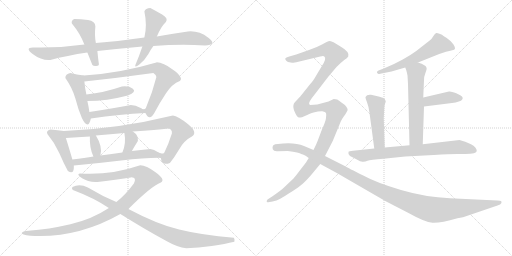
t = 0.00 s
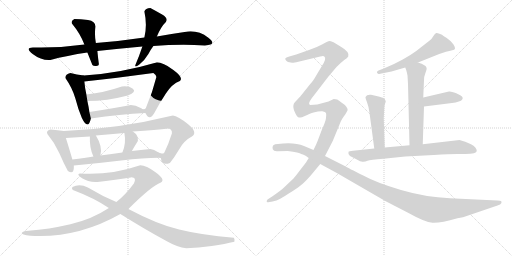
t = 3.33 s
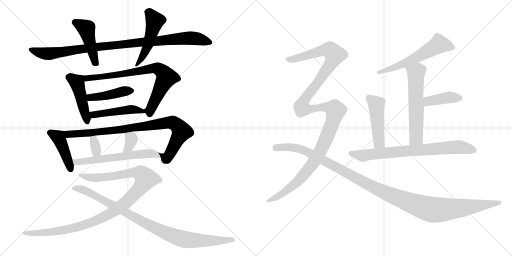
t = 6.66 s
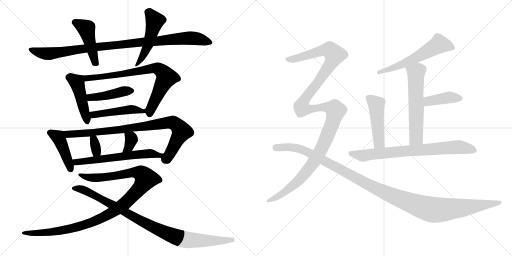
t = 9.98 s
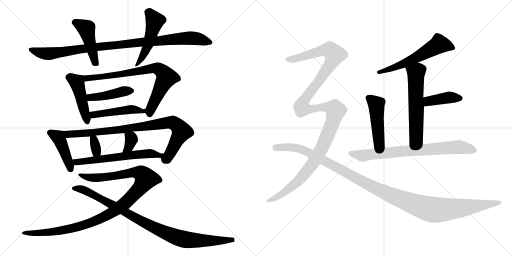
t = 13.31 s
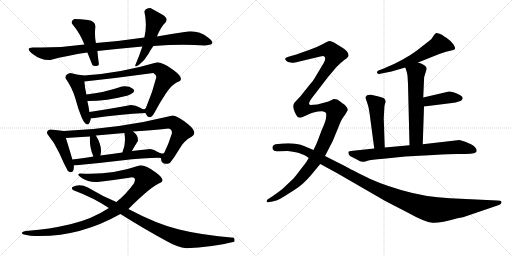
t = 16.64 s

The animated SVG that drew these frames (rendered in a browser with its animation timeline set to each time). Animation: 21 CSS @keyframes rules; one cycle of 16.64 s.

<svg version="1.1" viewBox="0 0 2048 1024" xmlns="http://www.w3.org/2000/svg">
  <g stroke="lightgray" stroke-dasharray="1,1" stroke-width="1" transform="scale(4, 4)">
    <line x1="0" y1="0" x2="256" y2="256"></line>
    <line x1="256" y1="0" x2="0" y2="256"></line>
    <line x1="128" y1="0" x2="128" y2="256"></line>
    <line x1="0" y1="128" x2="256" y2="128"></line>
    <line x1="256" y1="0" x2="512" y2="256"></line>
    <line x1="512" y1="0" x2="256" y2="256"></line>
    <line x1="384" y1="0" x2="384" y2="256"></line>
    <line x1="256" y1="128" x2="512" y2="128"></line>
  </g>
<g transform="scale(1, -1) translate(0, -850)">
   <style type="text/css">
    @keyframes keyframes0 {
      from {
       stroke: black;
       stroke-dashoffset: 968;
       stroke-width: 128;
       }
       76% {
       animation-timing-function: step-end;
       stroke: black;
       stroke-dashoffset: 0;
       stroke-width: 128;
       }
       to {
       stroke: black;
       stroke-width: 1024;
       }
       }
       #make-me-a-hanzi-animation-0 {
         animation: keyframes0 1.037760s both;
         animation-delay: 0.000000s;
         animation-timing-function: linear;
       }
    @keyframes keyframes1 {
      from {
       stroke: black;
       stroke-dashoffset: 449;
       stroke-width: 128;
       }
       59% {
       animation-timing-function: step-end;
       stroke: black;
       stroke-dashoffset: 0;
       stroke-width: 128;
       }
       to {
       stroke: black;
       stroke-width: 1024;
       }
       }
       #make-me-a-hanzi-animation-1 {
         animation: keyframes1 0.615397s both;
         animation-delay: 1.037760s;
         animation-timing-function: linear;
       }
    @keyframes keyframes2 {
      from {
       stroke: black;
       stroke-dashoffset: 489;
       stroke-width: 128;
       }
       61% {
       animation-timing-function: step-end;
       stroke: black;
       stroke-dashoffset: 0;
       stroke-width: 128;
       }
       to {
       stroke: black;
       stroke-width: 1024;
       }
       }
       #make-me-a-hanzi-animation-2 {
         animation: keyframes2 0.647949s both;
         animation-delay: 1.653157s;
         animation-timing-function: linear;
       }
    @keyframes keyframes3 {
      from {
       stroke: black;
       stroke-dashoffset: 448;
       stroke-width: 128;
       }
       59% {
       animation-timing-function: step-end;
       stroke: black;
       stroke-dashoffset: 0;
       stroke-width: 128;
       }
       to {
       stroke: black;
       stroke-width: 1024;
       }
       }
       #make-me-a-hanzi-animation-3 {
         animation: keyframes3 0.614583s both;
         animation-delay: 2.301106s;
         animation-timing-function: linear;
       }
    @keyframes keyframes4 {
      from {
       stroke: black;
       stroke-dashoffset: 784;
       stroke-width: 128;
       }
       72% {
       animation-timing-function: step-end;
       stroke: black;
       stroke-dashoffset: 0;
       stroke-width: 128;
       }
       to {
       stroke: black;
       stroke-width: 1024;
       }
       }
       #make-me-a-hanzi-animation-4 {
         animation: keyframes4 0.888021s both;
         animation-delay: 2.915689s;
         animation-timing-function: linear;
       }
    @keyframes keyframes5 {
      from {
       stroke: black;
       stroke-dashoffset: 434;
       stroke-width: 128;
       }
       59% {
       animation-timing-function: step-end;
       stroke: black;
       stroke-dashoffset: 0;
       stroke-width: 128;
       }
       to {
       stroke: black;
       stroke-width: 1024;
       }
       }
       #make-me-a-hanzi-animation-5 {
         animation: keyframes5 0.603190s both;
         animation-delay: 3.803710s;
         animation-timing-function: linear;
       }
    @keyframes keyframes6 {
      from {
       stroke: black;
       stroke-dashoffset: 469;
       stroke-width: 128;
       }
       60% {
       animation-timing-function: step-end;
       stroke: black;
       stroke-dashoffset: 0;
       stroke-width: 128;
       }
       to {
       stroke: black;
       stroke-width: 1024;
       }
       }
       #make-me-a-hanzi-animation-6 {
         animation: keyframes6 0.631673s both;
         animation-delay: 4.406900s;
         animation-timing-function: linear;
       }
    @keyframes keyframes7 {
      from {
       stroke: black;
       stroke-dashoffset: 432;
       stroke-width: 128;
       }
       58% {
       animation-timing-function: step-end;
       stroke: black;
       stroke-dashoffset: 0;
       stroke-width: 128;
       }
       to {
       stroke: black;
       stroke-width: 1024;
       }
       }
       #make-me-a-hanzi-animation-7 {
         animation: keyframes7 0.601562s both;
         animation-delay: 5.038573s;
         animation-timing-function: linear;
       }
    @keyframes keyframes8 {
      from {
       stroke: black;
       stroke-dashoffset: 895;
       stroke-width: 128;
       }
       74% {
       animation-timing-function: step-end;
       stroke: black;
       stroke-dashoffset: 0;
       stroke-width: 128;
       }
       to {
       stroke: black;
       stroke-width: 1024;
       }
       }
       #make-me-a-hanzi-animation-8 {
         animation: keyframes8 0.978353s both;
         animation-delay: 5.640135s;
         animation-timing-function: linear;
       }
    @keyframes keyframes9 {
      from {
       stroke: black;
       stroke-dashoffset: 327;
       stroke-width: 128;
       }
       52% {
       animation-timing-function: step-end;
       stroke: black;
       stroke-dashoffset: 0;
       stroke-width: 128;
       }
       to {
       stroke: black;
       stroke-width: 1024;
       }
       }
       #make-me-a-hanzi-animation-9 {
         animation: keyframes9 0.516113s both;
         animation-delay: 6.618488s;
         animation-timing-function: linear;
       }
    @keyframes keyframes10 {
      from {
       stroke: black;
       stroke-dashoffset: 342;
       stroke-width: 128;
       }
       53% {
       animation-timing-function: step-end;
       stroke: black;
       stroke-dashoffset: 0;
       stroke-width: 128;
       }
       to {
       stroke: black;
       stroke-width: 1024;
       }
       }
       #make-me-a-hanzi-animation-10 {
         animation: keyframes10 0.528320s both;
         animation-delay: 7.134601s;
         animation-timing-function: linear;
       }
    @keyframes keyframes11 {
      from {
       stroke: black;
       stroke-dashoffset: 603;
       stroke-width: 128;
       }
       66% {
       animation-timing-function: step-end;
       stroke: black;
       stroke-dashoffset: 0;
       stroke-width: 128;
       }
       to {
       stroke: black;
       stroke-width: 1024;
       }
       }
       #make-me-a-hanzi-animation-11 {
         animation: keyframes11 0.740723s both;
         animation-delay: 7.662921s;
         animation-timing-function: linear;
       }
    @keyframes keyframes12 {
      from {
       stroke: black;
       stroke-dashoffset: 1090;
       stroke-width: 128;
       }
       78% {
       animation-timing-function: step-end;
       stroke: black;
       stroke-dashoffset: 0;
       stroke-width: 128;
       }
       to {
       stroke: black;
       stroke-width: 1024;
       }
       }
       #make-me-a-hanzi-animation-12 {
         animation: keyframes12 1.137044s both;
         animation-delay: 8.403644s;
         animation-timing-function: linear;
       }
    @keyframes keyframes13 {
      from {
       stroke: black;
       stroke-dashoffset: 936;
       stroke-width: 128;
       }
       75% {
       animation-timing-function: step-end;
       stroke: black;
       stroke-dashoffset: 0;
       stroke-width: 128;
       }
       to {
       stroke: black;
       stroke-width: 1024;
       }
       }
       #make-me-a-hanzi-animation-13 {
         animation: keyframes13 1.011719s both;
         animation-delay: 9.540688s;
         animation-timing-function: linear;
       }
    @keyframes keyframes14 {
      from {
       stroke: black;
       stroke-dashoffset: 577;
       stroke-width: 128;
       }
       65% {
       animation-timing-function: step-end;
       stroke: black;
       stroke-dashoffset: 0;
       stroke-width: 128;
       }
       to {
       stroke: black;
       stroke-width: 1024;
       }
       }
       #make-me-a-hanzi-animation-14 {
         animation: keyframes14 0.719564s both;
         animation-delay: 10.552407s;
         animation-timing-function: linear;
       }
    @keyframes keyframes15 {
      from {
       stroke: black;
       stroke-dashoffset: 585;
       stroke-width: 128;
       }
       66% {
       animation-timing-function: step-end;
       stroke: black;
       stroke-dashoffset: 0;
       stroke-width: 128;
       }
       to {
       stroke: black;
       stroke-width: 1024;
       }
       }
       #make-me-a-hanzi-animation-15 {
         animation: keyframes15 0.726074s both;
         animation-delay: 11.271971s;
         animation-timing-function: linear;
       }
    @keyframes keyframes16 {
      from {
       stroke: black;
       stroke-dashoffset: 402;
       stroke-width: 128;
       }
       57% {
       animation-timing-function: step-end;
       stroke: black;
       stroke-dashoffset: 0;
       stroke-width: 128;
       }
       to {
       stroke: black;
       stroke-width: 1024;
       }
       }
       #make-me-a-hanzi-animation-16 {
         animation: keyframes16 0.577148s both;
         animation-delay: 11.998045s;
         animation-timing-function: linear;
       }
    @keyframes keyframes17 {
      from {
       stroke: black;
       stroke-dashoffset: 471;
       stroke-width: 128;
       }
       61% {
       animation-timing-function: step-end;
       stroke: black;
       stroke-dashoffset: 0;
       stroke-width: 128;
       }
       to {
       stroke: black;
       stroke-width: 1024;
       }
       }
       #make-me-a-hanzi-animation-17 {
         animation: keyframes17 0.633301s both;
         animation-delay: 12.575193s;
         animation-timing-function: linear;
       }
    @keyframes keyframes18 {
      from {
       stroke: black;
       stroke-dashoffset: 758;
       stroke-width: 128;
       }
       71% {
       animation-timing-function: step-end;
       stroke: black;
       stroke-dashoffset: 0;
       stroke-width: 128;
       }
       to {
       stroke: black;
       stroke-width: 1024;
       }
       }
       #make-me-a-hanzi-animation-18 {
         animation: keyframes18 0.866862s both;
         animation-delay: 13.208494s;
         animation-timing-function: linear;
       }
    @keyframes keyframes19 {
      from {
       stroke: black;
       stroke-dashoffset: 1323;
       stroke-width: 128;
       }
       81% {
       animation-timing-function: step-end;
       stroke: black;
       stroke-dashoffset: 0;
       stroke-width: 128;
       }
       to {
       stroke: black;
       stroke-width: 1024;
       }
       }
       #make-me-a-hanzi-animation-19 {
         animation: keyframes19 1.326660s both;
         animation-delay: 14.075356s;
         animation-timing-function: linear;
       }
    @keyframes keyframes20 {
      from {
       stroke: black;
       stroke-dashoffset: 1210;
       stroke-width: 128;
       }
       80% {
       animation-timing-function: step-end;
       stroke: black;
       stroke-dashoffset: 0;
       stroke-width: 128;
       }
       to {
       stroke: black;
       stroke-width: 1024;
       }
       }
       #make-me-a-hanzi-animation-20 {
         animation: keyframes20 1.234701s both;
         animation-delay: 15.402016s;
         animation-timing-function: linear;
       }
</style>
<path d="M 751.5 724.5 Q 689.5 715.5 627.5 704.5 L 577.5 700.5 Q 484.5 686.5 383.5 678.5 L 337.5 672.5 Q 231.5 657.5 131.5 660.5 Q 97.5 659.5 132.0 633.5 Q 166.5 607.5 201.5 610.5 Q 267.5 628.5 349.5 640.5 L 389.5 646.5 Q 482.5 656.5 569.5 664.5 L 613.5 666.5 Q 717.5 673.5 819.5 668.5 Q 871.5 670.5 833.5 699.5 Q 795.5 728.5 751.5 724.5 Z" fill="lightgray"></path> 
<path d="M 383.5 678.5 Q 377.5 706.5 381.5 744.5 Q 381.5 765.5 352.0 770.0 Q 322.5 774.5 297.5 774.5 Q 283.5 768.5 287.5 756.5 Q 321.5 715.5 337.5 672.5 L 349.5 640.5 Q 359.5 615.5 369.5 590.5 Q 373.5 585.5 385.0 586.5 Q 396.5 587.5 395.5 594.5 Q 392.5 614.5 389.5 646.5 L 383.5 678.5 Z" fill="lightgray"></path> 
<path d="M 627.5 704.5 Q 643.5 743.5 663.5 762.5 Q 674.5 776.5 648.5 792.0 Q 622.5 807.5 601.5 818.5 Q 581.5 818.5 577.5 804.5 Q 589.5 749.5 577.5 700.5 L 569.5 664.5 Q 556.5 625.5 541.5 590.5 Q 537.5 577.5 557.5 592.5 Q 577.5 607.5 593.5 634.5 Q 601.5 650.5 613.5 666.5 L 627.5 704.5 Z" fill="lightgray"></path> 
<path d="M 327.5 378.5 Q 352.5 327.5 363.5 376.5 L 357.5 402.5 Q 354.5 424.5 349.5 446.5 L 345.5 472.5 Q 339.5 498.5 337.5 524.5 C 335.5 548.5 335.5 548.5 335.5 548.5 Q 306.5 551.5 281.5 558.5 Q 260.5 554.5 261.5 538.5 Q 289.5 498.5 301.5 456.5 Q 312.5 413.5 327.5 378.5 Z" fill="lightgray"></path> 
<path d="M 581.5 398.5 Q 598.5 362.5 619.5 402.5 Q 637.5 437.5 663.5 476.5 Q 688.5 515.5 719.5 526.5 Q 735.5 539.5 693.5 570.5 Q 650.5 601.5 625.5 600.5 Q 480.5 557.5 335.5 548.5 C 305.5 546.5 307.5 521.5 337.5 524.5 Q 476.5 539.5 613.5 558.5 Q 625.5 551.5 625.5 542.5 Q 610.5 481.5 583.5 418.5 Q 577.5 407.5 560.5 419.5 C 552.5 422.5 568.5 416.5 581.5 398.5 Z" fill="lightgray"></path> 
<path d="M 349.5 446.5 Q 427.5 446.5 511.5 468.5 Q 547.5 482.5 531.5 495.5 Q 514.5 508.5 487.5 504.5 Q 414.5 479.5 345.5 472.5 C 315.5 469.5 319.5 446.5 349.5 446.5 Z" fill="lightgray"></path> 
<path d="M 363.5 376.5 Q 481.5 394.5 581.5 398.5 C 593.5 399.5 586.5 403.5 560.5 419.5 Q 543.5 430.5 523.5 430.5 Q 449.5 416.5 357.5 402.5 C 327.5 397.5 333.5 372.5 363.5 376.5 Z" fill="lightgray"></path> 
<path d="M 255.5 326.5 Q 232.5 330.5 201.5 332.5 Q 183.5 327.5 189.5 314.5 Q 219.5 278.5 237.5 237.5 Q 255.5 195.5 271.5 166.5 Q 296.5 148.5 295.5 188.5 L 289.5 212.5 Q 279.5 247.5 263.5 298.5 C 254.5 326.5 256.5 326.5 255.5 326.5 Z" fill="lightgray"></path> 
<path d="M 643.5 218.5 Q 646.5 185.5 679.5 198.5 Q 697.5 220.5 717.5 254.5 Q 736.5 288.5 767.5 304.5 Q 792.5 320.5 752.5 353.5 Q 711.5 386.5 691.5 388.5 Q 471.5 334.5 255.5 326.5 C 225.5 325.5 233.5 296.5 263.5 298.5 Q 308.5 301.5 359.5 304.5 L 383.5 308.5 Q 441.5 313.5 497.5 318.5 L 531.5 324.5 Q 627.5 331.5 673.5 336.5 Q 689.5 333.5 687.5 316.5 Q 673.5 272.5 657.5 240.5 Q 649.5 230.5 632.5 241.5 C 629.5 242.5 635.5 240.5 643.5 218.5 Z" fill="lightgray"></path> 
<path d="M 359.5 304.5 Q 357.5 259.5 373.5 224.5 C 385.5 197.5 393.5 199.5 401.5 228.5 Q 411.5 263.5 383.5 308.5 C 367.5 334.5 360.5 334.5 359.5 304.5 Z" fill="lightgray"></path> 
<path d="M 497.5 318.5 Q 505.5 277.5 489.5 240.5 C 477.5 212.5 512.5 220.5 527.5 246.5 Q 539.5 267.5 551.5 286.5 Q 554.5 309.5 531.5 324.5 C 506.5 341.5 492.5 348.5 497.5 318.5 Z" fill="lightgray"></path> 
<path d="M 295.5 188.5 Q 384.5 196.5 484.5 208.5 Q 584.5 219.5 643.5 218.5 C 672.5 218.5 658.5 226.5 632.5 241.5 Q 615.5 252.5 601.5 254.5 Q 562.5 250.5 527.5 246.5 L 489.5 240.5 Q 448.5 235.5 401.5 228.5 L 373.5 224.5 Q 340.5 218.5 289.5 212.5 C 259.5 208.5 265.5 185.5 295.5 188.5 Z" fill="lightgray"></path> 
<path d="M 513.5 14.5 Q 605.5 106.5 643.5 120.5 Q 663.5 130.5 622.0 161.0 Q 580.5 191.5 557.5 188.5 Q 441.5 148.5 319.5 156.5 Q 303.5 153.5 328.5 137.0 Q 353.5 120.5 389.5 122.5 Q 436.5 128.5 523.5 140.5 Q 548.5 141.5 535.5 116.5 Q 501.5 70.5 465.5 42.5 L 435.5 18.5 Q 367.5 -26.5 281.5 -46.5 Q 195.5 -66.5 113.5 -72.5 Q 89.5 -74.5 87.0 -81.5 Q 84.5 -88.5 121.5 -92.5 Q 308.5 -103.5 481.5 -5.5 L 513.5 14.5 Z" fill="lightgray"></path> 
<path d="M 937.5 -116.5 Q 939.5 -106.5 935.5 -100.5 Q 806.5 -90.5 716.5 -68.0 Q 626.5 -45.5 513.5 14.5 L 465.5 42.5 Q 409.5 65.5 351.5 100.5 Q 318.5 116.5 289.5 102.5 Q 285.5 94.5 291.5 90.5 Q 376.5 58.5 435.5 18.5 L 481.5 -5.5 Q 578.5 -66.5 667.5 -114.5 Q 709.5 -138.5 745.5 -142.5 Q 792.5 -142.5 847.0 -134.0 Q 901.5 -125.5 937.5 -116.5 Z" fill="lightgray"></path> 
<path d="M 1672.0 600.0 L 1757.0 634.0 L 1784.0 643.0 L 1797.0 646.0 Q 1800.0 646.0 1809.0 649.0 Q 1818.0 651.0 1820.0 655.0 Q 1822.0 659.0 1814.0 672.0 Q 1806.0 685.0 1787.0 698.0 Q 1768.0 710.0 1768.0 711.0 Q 1751.0 719.0 1745.0 718.0 Q 1740.0 716.0 1733.0 705.0 Q 1726.0 693.0 1720.0 689.0 L 1665.0 646.0 Q 1642.0 629.0 1611.0 612.0 Q 1579.0 594.0 1535.0 576.0 L 1514.0 568.0 Q 1503.0 562.0 1512.0 555.0 Q 1518.0 553.0 1526.0 556.0 L 1566.0 564.0 L 1621.0 580.0 L 1672.0 600.0 Z" fill="lightgray"></path> 
<path d="M 1691.0 273.0 L 1696.0 424.0 L 1693.0 460.0 L 1696.0 530.0 Q 1696.0 544.0 1701.0 556.0 L 1706.0 571.0 Q 1709.0 583.0 1697.0 589.0 Q 1689.0 596.0 1672.0 600.0 C 1643.0 608.0 1611.0 608.0 1621.0 580.0 L 1625.0 569.0 Q 1627.0 564.0 1630.0 548.0 L 1632.0 514.0 L 1638.0 269.0 C 1639.0 239.0 1690.0 243.0 1691.0 273.0 Z" fill="lightgray"></path> 
<path d="M 1696.0 424.0 L 1808.0 438.0 Q 1823.0 439.0 1835.0 444.0 Q 1846.0 446.0 1848.0 451.0 Q 1852.0 455.0 1850.0 461.0 Q 1848.0 467.0 1825.0 477.0 Q 1802.0 486.0 1796.0 484.0 L 1693.0 460.0 C 1664.0 453.0 1666.0 420.0 1696.0 424.0 Z" fill="lightgray"></path> 
<path d="M 1539.0 260.0 L 1535.0 377.0 L 1537.0 412.0 Q 1537.0 428.0 1540.0 435.0 Q 1543.0 442.0 1543.0 445.0 Q 1543.0 447.0 1538.0 455.0 Q 1533.0 460.0 1506.0 466.0 L 1484.0 471.0 Q 1467.0 473.0 1462.0 462.0 Q 1461.0 459.0 1468.0 441.0 Q 1475.0 423.0 1478.0 399.0 L 1497.0 256.0 C 1501.0 226.0 1540.0 230.0 1539.0 260.0 Z" fill="lightgray"></path> 
<path d="M 1907.0 246.0 Q 1907.0 261.0 1884.0 273.0 Q 1861.0 285.0 1838.0 290.0 L 1691.0 273.0 L 1638.0 269.0 L 1539.0 260.0 L 1497.0 256.0 L 1412.0 247.0 Q 1396.0 246.0 1394.0 243.0 Q 1391.0 235.0 1400.0 226.0 Q 1417.0 218.0 1429.0 211.0 Q 1441.0 203.0 1450.0 203.0 Q 1460.0 202.0 1470.0 207.0 Q 1481.0 211.0 1534.0 215.0 L 1621.0 224.0 L 1735.0 230.0 Q 1800.0 234.0 1829.0 234.0 L 1861.0 234.0 Q 1907.0 234.0 1907.0 246.0 Z" fill="lightgray"></path> 
<path d="M 1269.0 432.0 L 1241.0 430.0 Q 1240.0 430.0 1237.0 433.0 Q 1232.0 440.0 1260.0 474.0 L 1313.0 543.0 L 1346.0 582.0 Q 1365.0 601.0 1377.0 610.0 Q 1389.0 618.0 1393.0 624.0 Q 1400.0 642.0 1362.0 664.0 L 1334.0 681.0 Q 1321.0 686.0 1317.0 686.0 Q 1314.0 686.0 1290.0 673.0 Q 1266.0 660.0 1236.0 650.0 L 1185.0 632.0 L 1157.0 624.0 Q 1143.0 620.0 1141.0 616.0 Q 1140.0 612.0 1145.0 607.0 Q 1150.0 601.0 1163.0 600.0 Q 1177.0 598.0 1185.0 601.0 L 1281.0 624.0 Q 1294.0 629.0 1297.0 624.0 Q 1308.0 617.0 1287.0 585.0 L 1266.0 550.0 Q 1251.0 523.0 1241.0 514.0 L 1201.0 464.0 L 1184.0 446.0 Q 1176.0 439.0 1175.0 434.0 Q 1170.0 422.0 1179.0 402.0 Q 1188.0 381.0 1195.0 380.0 Q 1197.0 379.0 1208.0 381.0 L 1231.0 391.0 Q 1232.0 393.0 1254.0 400.0 Q 1277.0 406.0 1289.0 405.0 Q 1302.0 403.0 1304.0 398.0 Q 1306.0 390.0 1304.0 378.0 Q 1303.0 366.0 1287.0 330.0 L 1270.0 285.0 Q 1267.0 277.0 1254.0 250.0 L 1235.0 218.0 L 1224.0 200.0 L 1200.0 169.0 Q 1178.0 140.0 1174.0 136.0 L 1137.0 101.0 Q 1125.0 89.0 1090.0 65.0 L 1070.0 52.0 Q 1065.0 45.0 1067.0 43.0 Q 1070.0 40.0 1073.0 41.0 L 1090.0 44.0 Q 1108.0 48.0 1117.0 53.0 Q 1126.0 57.0 1155.0 76.0 Q 1185.0 94.0 1201.0 107.0 Q 1218.0 120.0 1242.0 147.0 L 1281.0 194.0 L 1300.0 226.0 L 1331.0 286.0 L 1363.0 364.0 Q 1367.0 373.0 1375.0 384.0 Q 1383.0 394.0 1385.0 399.0 L 1390.0 408.0 Q 1393.0 412.0 1386.0 422.0 Q 1382.0 430.0 1367.0 439.0 Q 1355.0 449.0 1349.0 452.0 L 1335.0 454.0 L 1314.0 444.0 L 1269.0 432.0 Z" fill="lightgray"></path> 
<path d="M 1254.0 250.0 L 1216.0 266.0 Q 1182.0 280.0 1132.0 276.0 L 1112.0 274.0 Q 1085.0 274.0 1091.0 253.0 Q 1095.0 243.0 1112.0 245.0 Q 1130.0 246.0 1151.0 246.0 Q 1198.0 240.0 1205.0 234.0 Q 1216.0 232.0 1220.0 228.0 Q 1222.0 229.0 1235.0 218.0 L 1281.0 194.0 L 1349.0 157.0 L 1541.0 46.0 L 1634.0 -2.0 Q 1700.0 -39.0 1730.0 -41.0 Q 1760.0 -43.0 1830.0 -23.0 L 1852.0 -19.0 L 1990.0 28.0 Q 2003.0 32.0 2005.0 37.0 Q 2007.0 42.0 2005.0 45.0 Q 2003.0 47.0 1989.0 48.0 L 1800.0 57.0 Q 1703.0 61.0 1604.0 90.0 Q 1506.0 119.0 1453.0 148.0 Q 1390.0 179.0 1383.0 184.0 L 1300.0 226.0 L 1254.0 250.0 Z" fill="lightgray"></path> 
      <clipPath id="make-me-a-hanzi-clip-0">
      <path d="M 751.5 724.5 Q 689.5 715.5 627.5 704.5 L 577.5 700.5 Q 484.5 686.5 383.5 678.5 L 337.5 672.5 Q 231.5 657.5 131.5 660.5 Q 97.5 659.5 132.0 633.5 Q 166.5 607.5 201.5 610.5 Q 267.5 628.5 349.5 640.5 L 389.5 646.5 Q 482.5 656.5 569.5 664.5 L 613.5 666.5 Q 717.5 673.5 819.5 668.5 Q 871.5 670.5 833.5 699.5 Q 795.5 728.5 751.5 724.5 Z" fill="lightgray"></path>
      </clipPath>
      <path clip-path="url(#make-me-a-hanzi-clip-0)" d="M 127.5 646.5 L 194.5 634.5 L 408.5 665.5 L 747.5 697.5 L 780.5 696.5 L 833.5 683.5 " fill="none" id="make-me-a-hanzi-animation-0" stroke-dasharray="840 1680" stroke-linecap="round"></path>

      <clipPath id="make-me-a-hanzi-clip-1">
      <path d="M 383.5 678.5 Q 377.5 706.5 381.5 744.5 Q 381.5 765.5 352.0 770.0 Q 322.5 774.5 297.5 774.5 Q 283.5 768.5 287.5 756.5 Q 321.5 715.5 337.5 672.5 L 349.5 640.5 Q 359.5 615.5 369.5 590.5 Q 373.5 585.5 385.0 586.5 Q 396.5 587.5 395.5 594.5 Q 392.5 614.5 389.5 646.5 L 383.5 678.5 Z" fill="lightgray"></path>
      </clipPath>
      <path clip-path="url(#make-me-a-hanzi-clip-1)" d="M 300.5 761.5 L 345.5 732.5 L 384.5 598.5 " fill="none" id="make-me-a-hanzi-animation-1" stroke-dasharray="321 642" stroke-linecap="round"></path>

      <clipPath id="make-me-a-hanzi-clip-2">
      <path d="M 627.5 704.5 Q 643.5 743.5 663.5 762.5 Q 674.5 776.5 648.5 792.0 Q 622.5 807.5 601.5 818.5 Q 581.5 818.5 577.5 804.5 Q 589.5 749.5 577.5 700.5 L 569.5 664.5 Q 556.5 625.5 541.5 590.5 Q 537.5 577.5 557.5 592.5 Q 577.5 607.5 593.5 634.5 Q 601.5 650.5 613.5 666.5 L 627.5 704.5 Z" fill="lightgray"></path>
      </clipPath>
      <path clip-path="url(#make-me-a-hanzi-clip-2)" d="M 594.5 799.5 L 619.5 766.5 L 593.5 672.5 L 549.5 589.5 " fill="none" id="make-me-a-hanzi-animation-2" stroke-dasharray="361 722" stroke-linecap="round"></path>

      <clipPath id="make-me-a-hanzi-clip-3">
      <path d="M 327.5 378.5 Q 352.5 327.5 363.5 376.5 L 357.5 402.5 Q 354.5 424.5 349.5 446.5 L 345.5 472.5 Q 339.5 498.5 337.5 524.5 C 335.5 548.5 335.5 548.5 335.5 548.5 Q 306.5 551.5 281.5 558.5 Q 260.5 554.5 261.5 538.5 Q 289.5 498.5 301.5 456.5 Q 312.5 413.5 327.5 378.5 Z" fill="lightgray"></path>
      </clipPath>
      <path clip-path="url(#make-me-a-hanzi-clip-3)" d="M 278.5 539.5 L 307.5 521.5 L 349.5 369.5 " fill="none" id="make-me-a-hanzi-animation-3" stroke-dasharray="320 640" stroke-linecap="round"></path>

      <clipPath id="make-me-a-hanzi-clip-4">
      <path d="M 581.5 398.5 Q 598.5 362.5 619.5 402.5 Q 637.5 437.5 663.5 476.5 Q 688.5 515.5 719.5 526.5 Q 735.5 539.5 693.5 570.5 Q 650.5 601.5 625.5 600.5 Q 480.5 557.5 335.5 548.5 C 305.5 546.5 307.5 521.5 337.5 524.5 Q 476.5 539.5 613.5 558.5 Q 625.5 551.5 625.5 542.5 Q 610.5 481.5 583.5 418.5 Q 577.5 407.5 560.5 419.5 C 552.5 422.5 568.5 416.5 581.5 398.5 Z" fill="lightgray"></path>
      </clipPath>
      <path clip-path="url(#make-me-a-hanzi-clip-4)" d="M 343.5 543.5 L 348.5 537.5 L 390.5 541.5 L 623.5 578.5 L 644.5 568.5 L 664.5 537.5 L 599.5 406.5 L 578.5 406.5 L 567.5 415.5 " fill="none" id="make-me-a-hanzi-animation-4" stroke-dasharray="656 1312" stroke-linecap="round"></path>

      <clipPath id="make-me-a-hanzi-clip-5">
      <path d="M 349.5 446.5 Q 427.5 446.5 511.5 468.5 Q 547.5 482.5 531.5 495.5 Q 514.5 508.5 487.5 504.5 Q 414.5 479.5 345.5 472.5 C 315.5 469.5 319.5 446.5 349.5 446.5 Z" fill="lightgray"></path>
      </clipPath>
      <path clip-path="url(#make-me-a-hanzi-clip-5)" d="M 353.5 467.5 L 361.5 460.5 L 382.5 462.5 L 526.5 486.5 " fill="none" id="make-me-a-hanzi-animation-5" stroke-dasharray="306 612" stroke-linecap="round"></path>

      <clipPath id="make-me-a-hanzi-clip-6">
      <path d="M 363.5 376.5 Q 481.5 394.5 581.5 398.5 C 593.5 399.5 586.5 403.5 560.5 419.5 Q 543.5 430.5 523.5 430.5 Q 449.5 416.5 357.5 402.5 C 327.5 397.5 333.5 372.5 363.5 376.5 Z" fill="lightgray"></path>
      </clipPath>
      <path clip-path="url(#make-me-a-hanzi-clip-6)" d="M 366.5 397.5 L 374.5 391.5 L 519.5 412.5 L 574.5 401.5 " fill="none" id="make-me-a-hanzi-animation-6" stroke-dasharray="341 682" stroke-linecap="round"></path>

      <clipPath id="make-me-a-hanzi-clip-7">
      <path d="M 255.5 326.5 Q 232.5 330.5 201.5 332.5 Q 183.5 327.5 189.5 314.5 Q 219.5 278.5 237.5 237.5 Q 255.5 195.5 271.5 166.5 Q 296.5 148.5 295.5 188.5 L 289.5 212.5 Q 279.5 247.5 263.5 298.5 C 254.5 326.5 256.5 326.5 255.5 326.5 Z" fill="lightgray"></path>
      </clipPath>
      <path clip-path="url(#make-me-a-hanzi-clip-7)" d="M 200.5 320.5 L 233.5 302.5 L 281.5 172.5 " fill="none" id="make-me-a-hanzi-animation-7" stroke-dasharray="304 608" stroke-linecap="round"></path>

      <clipPath id="make-me-a-hanzi-clip-8">
      <path d="M 643.5 218.5 Q 646.5 185.5 679.5 198.5 Q 697.5 220.5 717.5 254.5 Q 736.5 288.5 767.5 304.5 Q 792.5 320.5 752.5 353.5 Q 711.5 386.5 691.5 388.5 Q 471.5 334.5 255.5 326.5 C 225.5 325.5 233.5 296.5 263.5 298.5 Q 308.5 301.5 359.5 304.5 L 383.5 308.5 Q 441.5 313.5 497.5 318.5 L 531.5 324.5 Q 627.5 331.5 673.5 336.5 Q 689.5 333.5 687.5 316.5 Q 673.5 272.5 657.5 240.5 Q 649.5 230.5 632.5 241.5 C 629.5 242.5 635.5 240.5 643.5 218.5 Z" fill="lightgray"></path>
      </clipPath>
      <path clip-path="url(#make-me-a-hanzi-clip-8)" d="M 263.5 321.5 L 273.5 313.5 L 351.5 317.5 L 673.5 360.5 L 702.5 353.5 L 726.5 323.5 L 686.5 247.5 L 666.5 219.5 L 646.5 226.5 L 639.5 237.5 " fill="none" id="make-me-a-hanzi-animation-8" stroke-dasharray="767 1534" stroke-linecap="round"></path>

      <clipPath id="make-me-a-hanzi-clip-9">
      <path d="M 359.5 304.5 Q 357.5 259.5 373.5 224.5 C 385.5 197.5 393.5 199.5 401.5 228.5 Q 411.5 263.5 383.5 308.5 C 367.5 334.5 360.5 334.5 359.5 304.5 Z" fill="lightgray"></path>
      </clipPath>
      <path clip-path="url(#make-me-a-hanzi-clip-9)" d="M 366.5 297.5 L 375.5 290.5 L 381.5 267.5 L 385.5 245.5 L 379.5 233.5 " fill="none" id="make-me-a-hanzi-animation-9" stroke-dasharray="199 398" stroke-linecap="round"></path>

      <clipPath id="make-me-a-hanzi-clip-10">
      <path d="M 497.5 318.5 Q 505.5 277.5 489.5 240.5 C 477.5 212.5 512.5 220.5 527.5 246.5 Q 539.5 267.5 551.5 286.5 Q 554.5 309.5 531.5 324.5 C 506.5 341.5 492.5 348.5 497.5 318.5 Z" fill="lightgray"></path>
      </clipPath>
      <path clip-path="url(#make-me-a-hanzi-clip-10)" d="M 504.5 311.5 L 525.5 292.5 L 516.5 263.5 L 494.5 246.5 " fill="none" id="make-me-a-hanzi-animation-10" stroke-dasharray="214 428" stroke-linecap="round"></path>

      <clipPath id="make-me-a-hanzi-clip-11">
      <path d="M 295.5 188.5 Q 384.5 196.5 484.5 208.5 Q 584.5 219.5 643.5 218.5 C 672.5 218.5 658.5 226.5 632.5 241.5 Q 615.5 252.5 601.5 254.5 Q 562.5 250.5 527.5 246.5 L 489.5 240.5 Q 448.5 235.5 401.5 228.5 L 373.5 224.5 Q 340.5 218.5 289.5 212.5 C 259.5 208.5 265.5 185.5 295.5 188.5 Z" fill="lightgray"></path>
      </clipPath>
      <path clip-path="url(#make-me-a-hanzi-clip-11)" d="M 298.5 208.5 L 305.5 201.5 L 602.5 236.5 L 637.5 222.5 " fill="none" id="make-me-a-hanzi-animation-11" stroke-dasharray="475 950" stroke-linecap="round"></path>

      <clipPath id="make-me-a-hanzi-clip-12">
      <path d="M 513.5 14.5 Q 605.5 106.5 643.5 120.5 Q 663.5 130.5 622.0 161.0 Q 580.5 191.5 557.5 188.5 Q 441.5 148.5 319.5 156.5 Q 303.5 153.5 328.5 137.0 Q 353.5 120.5 389.5 122.5 Q 436.5 128.5 523.5 140.5 Q 548.5 141.5 535.5 116.5 Q 501.5 70.5 465.5 42.5 L 435.5 18.5 Q 367.5 -26.5 281.5 -46.5 Q 195.5 -66.5 113.5 -72.5 Q 89.5 -74.5 87.0 -81.5 Q 84.5 -88.5 121.5 -92.5 Q 308.5 -103.5 481.5 -5.5 L 513.5 14.5 Z" fill="lightgray"></path>
      </clipPath>
      <path clip-path="url(#make-me-a-hanzi-clip-12)" d="M 323.5 146.5 L 380.5 137.5 L 542.5 159.5 L 565.5 155.5 L 582.5 135.5 L 560.5 98.5 L 504.5 40.5 L 408.5 -21.5 L 337.5 -49.5 L 235.5 -73.5 L 112.5 -84.5 L 92.5 -80.5 " fill="none" id="make-me-a-hanzi-animation-12" stroke-dasharray="962 1924" stroke-linecap="round"></path>

      <clipPath id="make-me-a-hanzi-clip-13">
      <path d="M 937.5 -116.5 Q 939.5 -106.5 935.5 -100.5 Q 806.5 -90.5 716.5 -68.0 Q 626.5 -45.5 513.5 14.5 L 465.5 42.5 Q 409.5 65.5 351.5 100.5 Q 318.5 116.5 289.5 102.5 Q 285.5 94.5 291.5 90.5 Q 376.5 58.5 435.5 18.5 L 481.5 -5.5 Q 578.5 -66.5 667.5 -114.5 Q 709.5 -138.5 745.5 -142.5 Q 792.5 -142.5 847.0 -134.0 Q 901.5 -125.5 937.5 -116.5 Z" fill="lightgray"></path>
      </clipPath>
      <path clip-path="url(#make-me-a-hanzi-clip-13)" d="M 299.5 97.5 L 351.5 83.5 L 593.5 -48.5 L 724.5 -104.5 L 792.5 -112.5 L 926.5 -107.5 L 929.5 -111.5 " fill="none" id="make-me-a-hanzi-animation-13" stroke-dasharray="808 1616" stroke-linecap="round"></path>

      <clipPath id="make-me-a-hanzi-clip-14">
      <path d="M 1672.0 600.0 L 1757.0 634.0 L 1784.0 643.0 L 1797.0 646.0 Q 1800.0 646.0 1809.0 649.0 Q 1818.0 651.0 1820.0 655.0 Q 1822.0 659.0 1814.0 672.0 Q 1806.0 685.0 1787.0 698.0 Q 1768.0 710.0 1768.0 711.0 Q 1751.0 719.0 1745.0 718.0 Q 1740.0 716.0 1733.0 705.0 Q 1726.0 693.0 1720.0 689.0 L 1665.0 646.0 Q 1642.0 629.0 1611.0 612.0 Q 1579.0 594.0 1535.0 576.0 L 1514.0 568.0 Q 1503.0 562.0 1512.0 555.0 Q 1518.0 553.0 1526.0 556.0 L 1566.0 564.0 L 1621.0 580.0 L 1672.0 600.0 Z" fill="lightgray"></path>
      </clipPath>
      <path clip-path="url(#make-me-a-hanzi-clip-14)" d="M 1812.0 657.0 L 1757.0 673.0 L 1634.0 604.0 L 1519.0 561.0 " fill="none" id="make-me-a-hanzi-animation-14" stroke-dasharray="449 898" stroke-linecap="round"></path>

      <clipPath id="make-me-a-hanzi-clip-15">
      <path d="M 1691.0 273.0 L 1696.0 424.0 L 1693.0 460.0 L 1696.0 530.0 Q 1696.0 544.0 1701.0 556.0 L 1706.0 571.0 Q 1709.0 583.0 1697.0 589.0 Q 1689.0 596.0 1672.0 600.0 C 1643.0 608.0 1611.0 608.0 1621.0 580.0 L 1625.0 569.0 Q 1627.0 564.0 1630.0 548.0 L 1632.0 514.0 L 1638.0 269.0 C 1639.0 239.0 1690.0 243.0 1691.0 273.0 Z" fill="lightgray"></path>
      </clipPath>
      <path clip-path="url(#make-me-a-hanzi-clip-15)" d="M 1630.0 577.0 L 1664.0 559.0 L 1665.0 299.0 L 1644.0 277.0 " fill="none" id="make-me-a-hanzi-animation-15" stroke-dasharray="457 914" stroke-linecap="round"></path>

      <clipPath id="make-me-a-hanzi-clip-16">
      <path d="M 1696.0 424.0 L 1808.0 438.0 Q 1823.0 439.0 1835.0 444.0 Q 1846.0 446.0 1848.0 451.0 Q 1852.0 455.0 1850.0 461.0 Q 1848.0 467.0 1825.0 477.0 Q 1802.0 486.0 1796.0 484.0 L 1693.0 460.0 C 1664.0 453.0 1666.0 420.0 1696.0 424.0 Z" fill="lightgray"></path>
      </clipPath>
      <path clip-path="url(#make-me-a-hanzi-clip-16)" d="M 1702.0 431.0 L 1711.0 443.0 L 1734.0 450.0 L 1794.0 460.0 L 1840.0 458.0 " fill="none" id="make-me-a-hanzi-animation-16" stroke-dasharray="274 548" stroke-linecap="round"></path>

      <clipPath id="make-me-a-hanzi-clip-17">
      <path d="M 1539.0 260.0 L 1535.0 377.0 L 1537.0 412.0 Q 1537.0 428.0 1540.0 435.0 Q 1543.0 442.0 1543.0 445.0 Q 1543.0 447.0 1538.0 455.0 Q 1533.0 460.0 1506.0 466.0 L 1484.0 471.0 Q 1467.0 473.0 1462.0 462.0 Q 1461.0 459.0 1468.0 441.0 Q 1475.0 423.0 1478.0 399.0 L 1497.0 256.0 C 1501.0 226.0 1540.0 230.0 1539.0 260.0 Z" fill="lightgray"></path>
      </clipPath>
      <path clip-path="url(#make-me-a-hanzi-clip-17)" d="M 1472.0 460.0 L 1495.0 442.0 L 1507.0 421.0 L 1516.0 280.0 L 1503.0 264.0 " fill="none" id="make-me-a-hanzi-animation-17" stroke-dasharray="343 686" stroke-linecap="round"></path>

      <clipPath id="make-me-a-hanzi-clip-18">
      <path d="M 1907.0 246.0 Q 1907.0 261.0 1884.0 273.0 Q 1861.0 285.0 1838.0 290.0 L 1691.0 273.0 L 1638.0 269.0 L 1539.0 260.0 L 1497.0 256.0 L 1412.0 247.0 Q 1396.0 246.0 1394.0 243.0 Q 1391.0 235.0 1400.0 226.0 Q 1417.0 218.0 1429.0 211.0 Q 1441.0 203.0 1450.0 203.0 Q 1460.0 202.0 1470.0 207.0 Q 1481.0 211.0 1534.0 215.0 L 1621.0 224.0 L 1735.0 230.0 Q 1800.0 234.0 1829.0 234.0 L 1861.0 234.0 Q 1907.0 234.0 1907.0 246.0 Z" fill="lightgray"></path>
      </clipPath>
      <path clip-path="url(#make-me-a-hanzi-clip-18)" d="M 1399.0 239.0 L 1457.0 227.0 L 1605.0 245.0 L 1834.0 262.0 L 1897.0 248.0 " fill="none" id="make-me-a-hanzi-animation-18" stroke-dasharray="630 1260" stroke-linecap="round"></path>

      <clipPath id="make-me-a-hanzi-clip-19">
      <path d="M 1269.0 432.0 L 1241.0 430.0 Q 1240.0 430.0 1237.0 433.0 Q 1232.0 440.0 1260.0 474.0 L 1313.0 543.0 L 1346.0 582.0 Q 1365.0 601.0 1377.0 610.0 Q 1389.0 618.0 1393.0 624.0 Q 1400.0 642.0 1362.0 664.0 L 1334.0 681.0 Q 1321.0 686.0 1317.0 686.0 Q 1314.0 686.0 1290.0 673.0 Q 1266.0 660.0 1236.0 650.0 L 1185.0 632.0 L 1157.0 624.0 Q 1143.0 620.0 1141.0 616.0 Q 1140.0 612.0 1145.0 607.0 Q 1150.0 601.0 1163.0 600.0 Q 1177.0 598.0 1185.0 601.0 L 1281.0 624.0 Q 1294.0 629.0 1297.0 624.0 Q 1308.0 617.0 1287.0 585.0 L 1266.0 550.0 Q 1251.0 523.0 1241.0 514.0 L 1201.0 464.0 L 1184.0 446.0 Q 1176.0 439.0 1175.0 434.0 Q 1170.0 422.0 1179.0 402.0 Q 1188.0 381.0 1195.0 380.0 Q 1197.0 379.0 1208.0 381.0 L 1231.0 391.0 Q 1232.0 393.0 1254.0 400.0 Q 1277.0 406.0 1289.0 405.0 Q 1302.0 403.0 1304.0 398.0 Q 1306.0 390.0 1304.0 378.0 Q 1303.0 366.0 1287.0 330.0 L 1270.0 285.0 Q 1267.0 277.0 1254.0 250.0 L 1235.0 218.0 L 1224.0 200.0 L 1200.0 169.0 Q 1178.0 140.0 1174.0 136.0 L 1137.0 101.0 Q 1125.0 89.0 1090.0 65.0 L 1070.0 52.0 Q 1065.0 45.0 1067.0 43.0 Q 1070.0 40.0 1073.0 41.0 L 1090.0 44.0 Q 1108.0 48.0 1117.0 53.0 Q 1126.0 57.0 1155.0 76.0 Q 1185.0 94.0 1201.0 107.0 Q 1218.0 120.0 1242.0 147.0 L 1281.0 194.0 L 1300.0 226.0 L 1331.0 286.0 L 1363.0 364.0 Q 1367.0 373.0 1375.0 384.0 Q 1383.0 394.0 1385.0 399.0 L 1390.0 408.0 Q 1393.0 412.0 1386.0 422.0 Q 1382.0 430.0 1367.0 439.0 Q 1355.0 449.0 1349.0 452.0 L 1335.0 454.0 L 1314.0 444.0 L 1269.0 432.0 Z" fill="lightgray"></path>
      </clipPath>
      <path clip-path="url(#make-me-a-hanzi-clip-19)" d="M 1147.0 613.0 L 1178.0 614.0 L 1294.0 650.0 L 1313.0 651.0 L 1329.0 642.0 L 1339.0 631.0 L 1331.0 609.0 L 1276.0 526.0 L 1228.0 467.0 L 1206.0 422.0 L 1214.0 415.0 L 1241.0 412.0 L 1280.0 421.0 L 1312.0 421.0 L 1339.0 414.0 L 1343.0 407.0 L 1298.0 280.0 L 1239.0 180.0 L 1192.0 125.0 L 1140.0 81.0 L 1072.0 47.0 " fill="none" id="make-me-a-hanzi-animation-19" stroke-dasharray="1195 2390" stroke-linecap="round"></path>

      <clipPath id="make-me-a-hanzi-clip-20">
      <path d="M 1254.0 250.0 L 1216.0 266.0 Q 1182.0 280.0 1132.0 276.0 L 1112.0 274.0 Q 1085.0 274.0 1091.0 253.0 Q 1095.0 243.0 1112.0 245.0 Q 1130.0 246.0 1151.0 246.0 Q 1198.0 240.0 1205.0 234.0 Q 1216.0 232.0 1220.0 228.0 Q 1222.0 229.0 1235.0 218.0 L 1281.0 194.0 L 1349.0 157.0 L 1541.0 46.0 L 1634.0 -2.0 Q 1700.0 -39.0 1730.0 -41.0 Q 1760.0 -43.0 1830.0 -23.0 L 1852.0 -19.0 L 1990.0 28.0 Q 2003.0 32.0 2005.0 37.0 Q 2007.0 42.0 2005.0 45.0 Q 2003.0 47.0 1989.0 48.0 L 1800.0 57.0 Q 1703.0 61.0 1604.0 90.0 Q 1506.0 119.0 1453.0 148.0 Q 1390.0 179.0 1383.0 184.0 L 1300.0 226.0 L 1254.0 250.0 Z" fill="lightgray"></path>
      </clipPath>
      <path clip-path="url(#make-me-a-hanzi-clip-20)" d="M 1104.0 259.0 L 1156.0 262.0 L 1216.0 249.0 L 1477.0 109.0 L 1576.0 64.0 L 1720.0 13.0 L 1762.0 10.0 L 1840.0 17.0 L 2001.0 41.0 " fill="none" id="make-me-a-hanzi-animation-20" stroke-dasharray="1082 2164" stroke-linecap="round"></path>

</g>
</svg>
